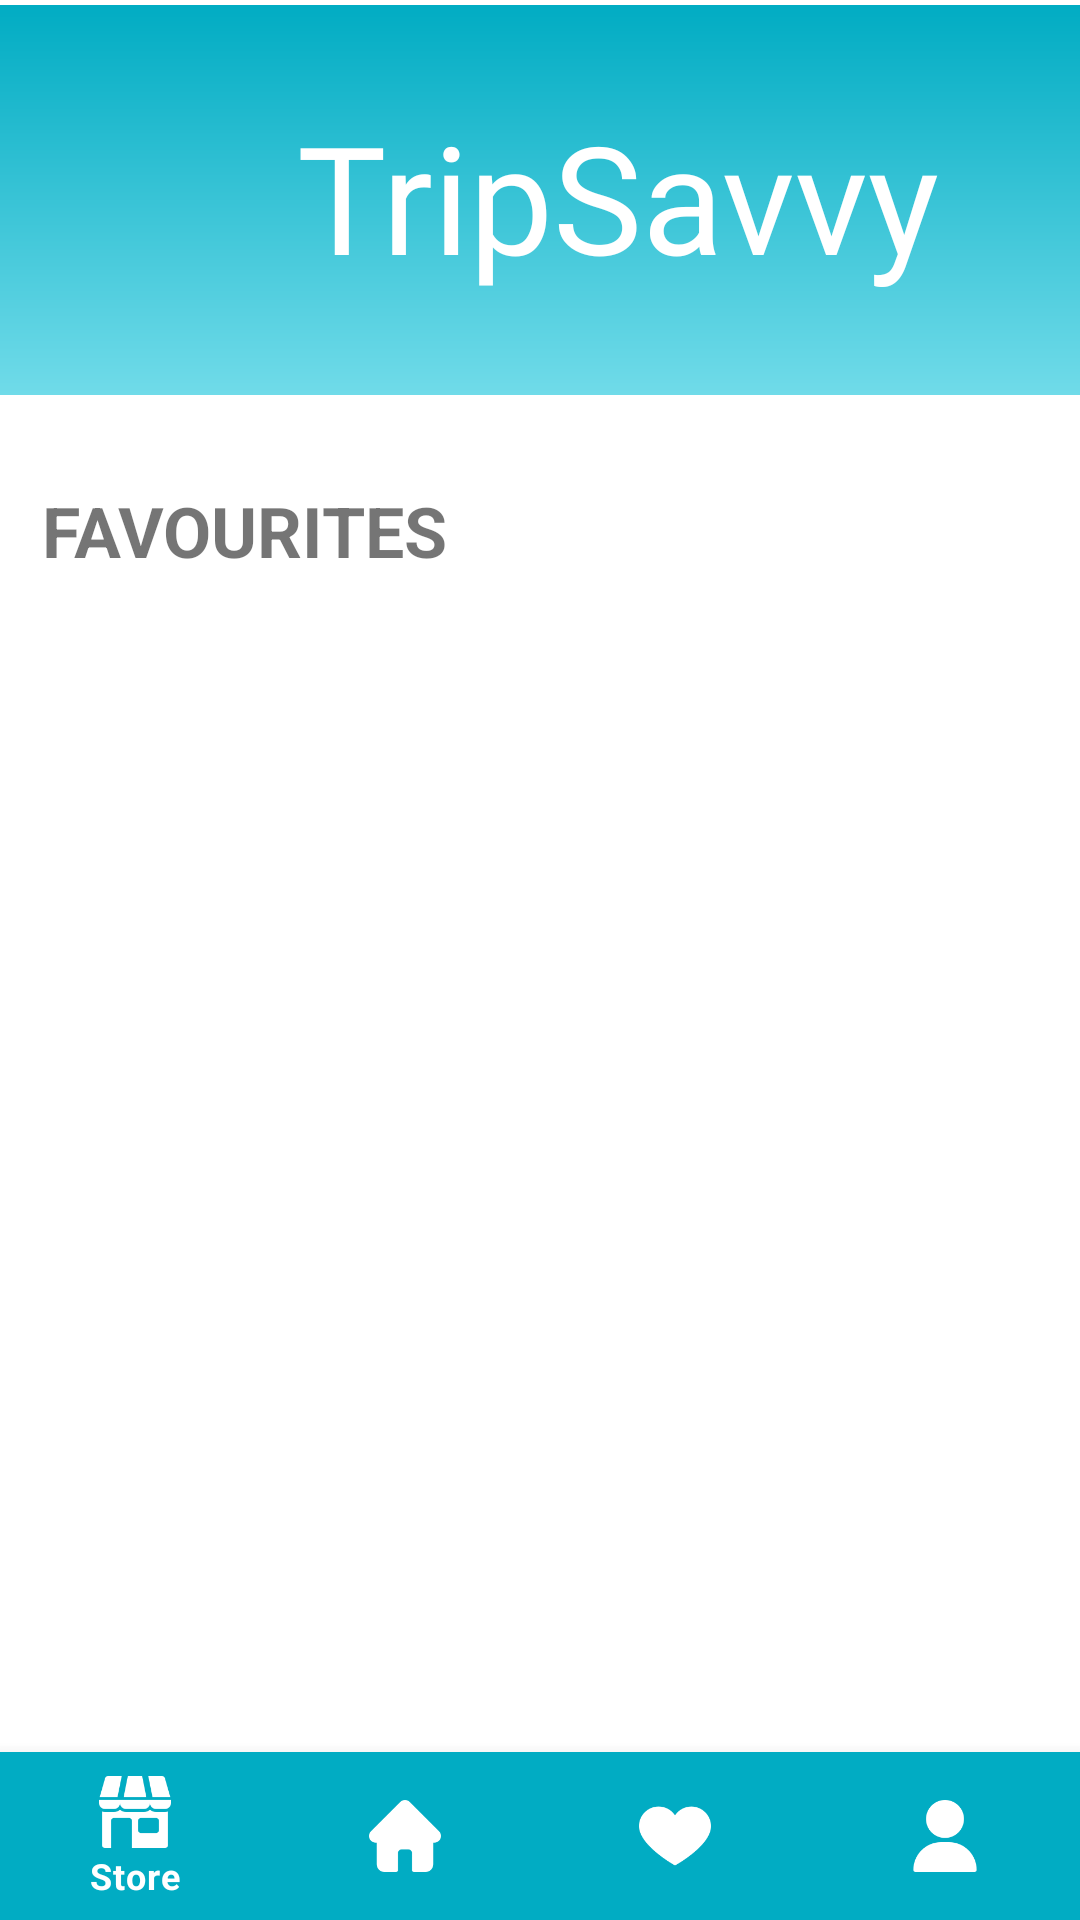

Layout XML and referenced resources for this Android screen:
<!-- AndroidManifest.xml: application theme Theme.TripSavvy_Studio_2B03_2 -->
<!-- res/layout/activity_favourites.xml -->
<?xml version="1.0" encoding="utf-8"?>
<androidx.constraintlayout.widget.ConstraintLayout xmlns:android="http://schemas.android.com/apk/res/android"
    xmlns:app="http://schemas.android.com/apk/res-auto"
    xmlns:tools="http://schemas.android.com/tools"
    android:layout_width="match_parent"
    android:layout_height="match_parent">

    <View
        android:id="@+id/headerView"
        android:layout_width="412dp"
        android:layout_height="130dp"
        android:background="@drawable/gradient_background"
        app:layout_constraintBottom_toBottomOf="parent"
        app:layout_constraintEnd_toEndOf="parent"
        app:layout_constraintHorizontal_bias="0.0"
        app:layout_constraintStart_toStartOf="parent"
        app:layout_constraintTop_toTopOf="parent"
        app:layout_constraintVertical_bias="0.003" />
    <TextView
        android:id="@+id/textView"
        android:layout_width="wrap_content"
        android:layout_height="wrap_content"
        android:fontFamily="@font/wendy_one"
        android:text="TripSavvy"
        android:textColor="@color/white"

        android:textSize="150px"
        app:layout_constraintBottom_toBottomOf="parent"
        app:layout_constraintEnd_toEndOf="@+id/headerView"
        app:layout_constraintStart_toStartOf="parent"
        app:layout_constraintTop_toTopOf="parent"
        app:layout_constraintVertical_bias="0.056" />

    <TextView
        android:id="@+id/textView6"
        android:layout_width="wrap_content"
        android:layout_height="wrap_content"
        android:text="FAVOURITES"
        android:textSize="70px"
        android:textStyle="bold"
        app:layout_constraintBottom_toBottomOf="parent"
        app:layout_constraintEnd_toEndOf="parent"
        app:layout_constraintHorizontal_bias="0.062"
        app:layout_constraintStart_toStartOf="parent"
        app:layout_constraintTop_toBottomOf="@+id/headerView"
        app:layout_constraintVertical_bias="0.062" />

    <com.google.android.material.bottomnavigation.BottomNavigationView
        android:id="@+id/bottom_navigation"
        android:layout_width="match_parent"
        android:layout_height="wrap_content"
        android:layout_alignParentBottom="true"
        app:itemBackground="@color/bottom_nav_background"
        app:itemIconTint="@color/bottom_nav_item_color"
        app:itemTextColor="@color/bottom_nav_item_color"
        app:layout_constraintBottom_toBottomOf="parent"
        app:layout_constraintEnd_toEndOf="parent"
        app:layout_constraintStart_toStartOf="parent"
        app:menu="@menu/bottom_navigation_menu" />

    <ScrollView

        android:id="@+id/scrollView2"
        android:layout_width="406dp"
        android:layout_height="456dp"
        app:layout_constraintBottom_toBottomOf="parent"
        app:layout_constraintEnd_toEndOf="parent"
        app:layout_constraintHorizontal_bias="0.0"
        app:layout_constraintStart_toStartOf="parent"
        app:layout_constraintTop_toTopOf="parent"
        app:layout_constraintVertical_bias="0.796">


        
        <LinearLayout
            android:id="@+id/favViewContent"
            android:layout_width="match_parent"
            android:layout_height="wrap_content"
            android:orientation="vertical">


        </LinearLayout>


    </ScrollView>


</androidx.constraintlayout.widget.ConstraintLayout>
<!-- resources referenced by this layout -->
<resources>
  <color name="bottom_nav_background">#01ACC3</color>
  <color name="bottom_nav_item_color">#FFFFFF</color>
  <color name="white">#FFFFFFFF</color>
  <!-- drawable gradient_background (drawable) -->
  <?xml version="1.0" encoding="utf-8"?>
  <shape xmlns:android="http://schemas.android.com/apk/res/android">
          <gradient
              android:startColor="#70DBE9"
              android:endColor="#01ACC3"
              android:type="linear"
              android:angle="90"
          />
  </shape>
  <style name="Theme.TripSavvy_Studio_2B03_2" parent="Theme.MaterialComponents.DayNight.NoActionBar">
          
          <item name="colorPrimary">@color/purple_500</item>
  
          <item name="colorPrimaryVariant">@color/purple_700</item>
          <item name="colorOnPrimary">@color/white</item>
          
          <item name="colorSecondary">@color/teal_200</item>
          <item name="colorSecondaryVariant">@color/teal_700</item>
          <item name="colorOnSecondary">@color/black</item>
          
          <item name="android:statusBarColor">?attr/colorPrimaryVariant</item>
          
      </style>
  <color name="purple_500">#FF6200EE</color>
  <color name="purple_700">#FF3700B3</color>
  <color name="teal_200">#FF03DAC5</color>
  <color name="teal_700">#FF018786</color>
  <color name="black">#FF000000</color>
</resources>
